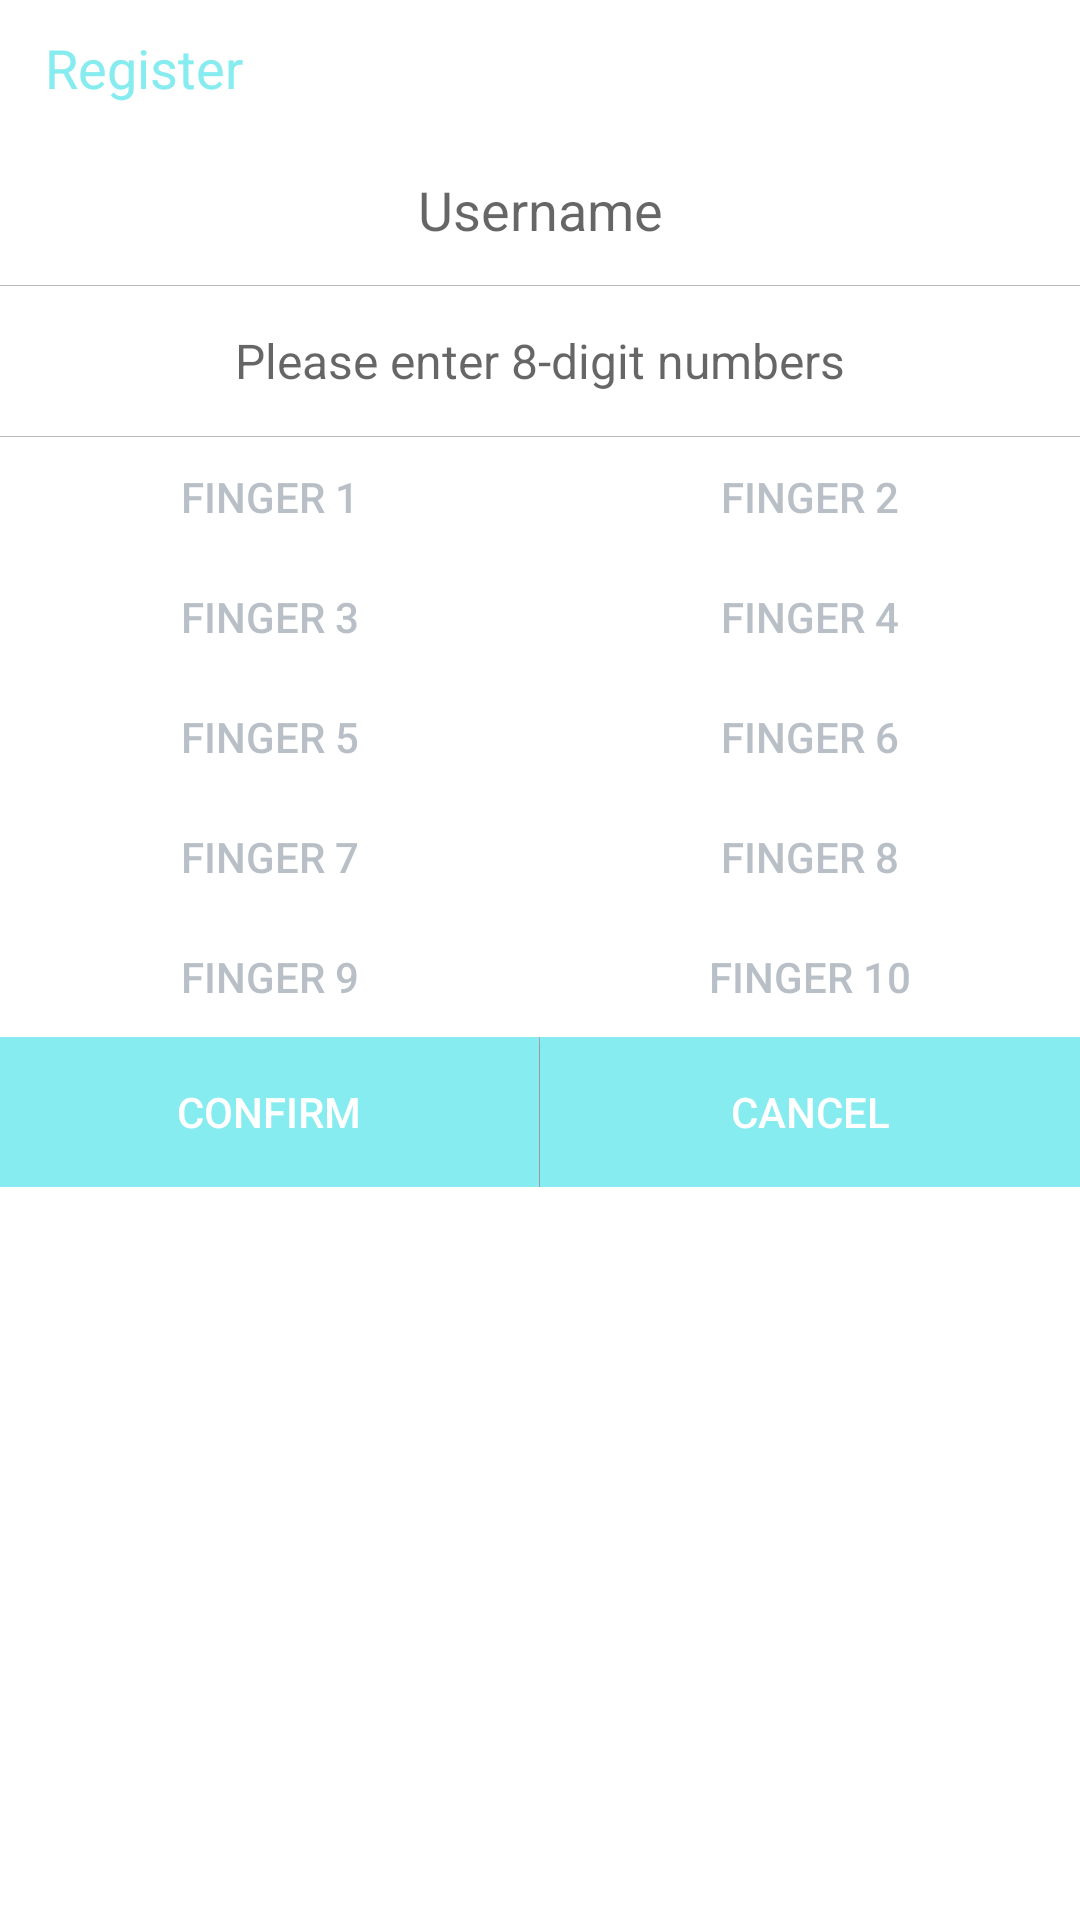

This screen was rendered from an Android layout file. Write that file and the resources it references.
<!-- AndroidManifest.xml: application theme AppTheme -->
<!-- res/layout/dialog_register.xml -->
<?xml version="1.0" encoding="utf-8"?>
<LinearLayout
    xmlns:android="http://schemas.android.com/apk/res/android"
    android:orientation="vertical"
    android:background="@color/white"
    android:layout_width="match_parent"
    android:layout_height="wrap_content">

    <TextView
        android:gravity="center_vertical"
        android:textSize="18sp"
        android:layout_marginStart="15dp"
        android:layout_marginEnd="15dp"
        android:text="@string/register"
        android:textColor="@color/blue_band_light"
        android:layout_width="match_parent"
        android:layout_height="45dp" />

    <EditText
        android:id="@+id/et_username"
        android:hint="Username"
        android:background="@null"
        android:textSize="18sp"
        android:gravity="center"
        android:layout_width="match_parent"
        android:layout_height="50dp" />

    <View
        android:background="@color/gray_light"
        android:layout_width="match_parent"
        android:layout_height="1px"/>

    <EditText
        android:id="@+id/et_usercode"
        android:hint="Please enter 8-digit numbers"
        android:maxLength="8"
        android:textSize="16sp"
        android:inputType="number"
        android:background="@null"
        android:gravity="center"
        android:layout_width="match_parent"
        android:layout_height="50dp" />

    <View
        android:background="@color/gray_light"
        android:layout_width="match_parent"
        android:layout_height="1px"/>

    <GridLayout
        android:id="@+id/gl_fingers"
        android:columnCount="2"
        android:layout_width="match_parent"
        android:layout_height="wrap_content">

        <Button
            style="@style/button_finger"
            android:text="Finger 1"/>

        <Button
            style="@style/button_finger"
            android:text="Finger 2"/>

        <Button
            style="@style/button_finger"
            android:text="Finger 3"/>

        <Button
            style="@style/button_finger"
            android:text="Finger 4"/>

        <Button
            style="@style/button_finger"
            android:text="Finger 5"/>

        <Button
            style="@style/button_finger"
            android:text="Finger 6"/>

        <Button
            style="@style/button_finger"
            android:text="Finger 7"/>

        <Button
            style="@style/button_finger"
            android:text="Finger 8"/>

        <Button
            style="@style/button_finger"
            android:text="Finger 9"/>

        <Button
            style="@style/button_finger"
            android:text="Finger 10"/>

    </GridLayout>

    <LinearLayout
        android:orientation="horizontal"
        android:layout_width="match_parent"
        android:layout_height="wrap_content">

        <Button
            android:id="@+id/btn_confirm"
            android:background="@drawable/blue_btn_bg"
            android:textColor="@color/white"
            android:text="@string/confirm"
            android:layout_weight="1"
            android:layout_width="0dp"
            android:layout_height="50dp" />

        <View
            android:background="@color/gray_light"
            android:layout_width="1px"
            android:layout_height="match_parent"/>

        <Button
            android:id="@+id/btn_cancel"
            android:background="@drawable/blue_btn_bg"
            android:textColor="@color/white"
            android:text="@string/cancel"
            android:layout_weight="1"
            android:layout_width="0dp"
            android:layout_height="50dp" />

    </LinearLayout>


</LinearLayout>
<!-- resources referenced by this layout -->
<resources>
  <color name="blue_band_light">#86ecef</color>
  <color name="gray_light">#bababa</color>
  <color name="white">#fff</color>
  <!-- drawable blue_btn_bg (drawable) -->
  <?xml version="1.0" encoding="utf-8"?>
  <selector
    xmlns:android="http://schemas.android.com/apk/res/android">
      <item android:state_enabled="true" android:state_focused="true" android:drawable="@color/blue_band_light2" />
      <item android:state_enabled="true" android:state_pressed="true" android:drawable="@color/blue_band_light2" />
      <item android:state_enabled="true" android:state_checked="true" android:drawable="@color/blue_band_light2" />
      <item android:state_enabled="false" android:drawable="@color/gray_dark" />
      <item android:drawable="@color/blue_band_light" />
  </selector>
  <string name="cancel">Cancel</string>
  <string name="confirm">Confirm</string>
  <string name="register">Register</string>
  <style name="button_finger">
          <item name="android:clickable">false</item>
          <item name="android:layout_height">40dp</item>
          <item name="android:layout_columnWeight">1</item>
          <item name="android:background">@drawable/white_btn_bg</item>
          <item name="android:textColor">@color/blue_band_dark3</item>
      </style>
  <style name="AppTheme" parent="android:Theme.Material.Light">
          
          <item name="colorPrimary">@color/colorPrimary</item>
          <item name="colorPrimaryDark">@color/colorPrimaryDark</item>
          <item name="colorAccent">@color/colorAccent</item>
          <item name="android:colorBackground">@color/gray_bg</item>
          <item name="android:actionMenuTextColor">@color/dark</item>
      </style>
  <color name="blue_band_light2">#61b9bc</color>
  <color name="gray_dark">#969696</color>
  <!-- drawable white_btn_bg (drawable) -->
  <?xml version="1.0" encoding="utf-8"?>
  <selector
    xmlns:android="http://schemas.android.com/apk/res/android">
      <item android:state_enabled="true" android:state_focused="true" android:drawable="@color/gray_dark" />
      <item android:state_enabled="true" android:state_pressed="true" android:drawable="@color/gray_dark" />
      <item android:state_enabled="true" android:state_checked="true" android:drawable="@color/gray_dark" />
      <item android:state_enabled="false" android:drawable="@drawable/btn_disable" />
      <item android:drawable="@color/white" />
  </selector>
  <color name="blue_band_dark3">#9688939e</color>
  <color name="colorPrimary">#33CCFF</color>
  <color name="colorPrimaryDark">#35a5e7</color>
  <color name="colorAccent">#FF4081</color>
  <color name="gray_bg">#f0eff5</color>
  <color name="dark">#333</color>
</resources>
